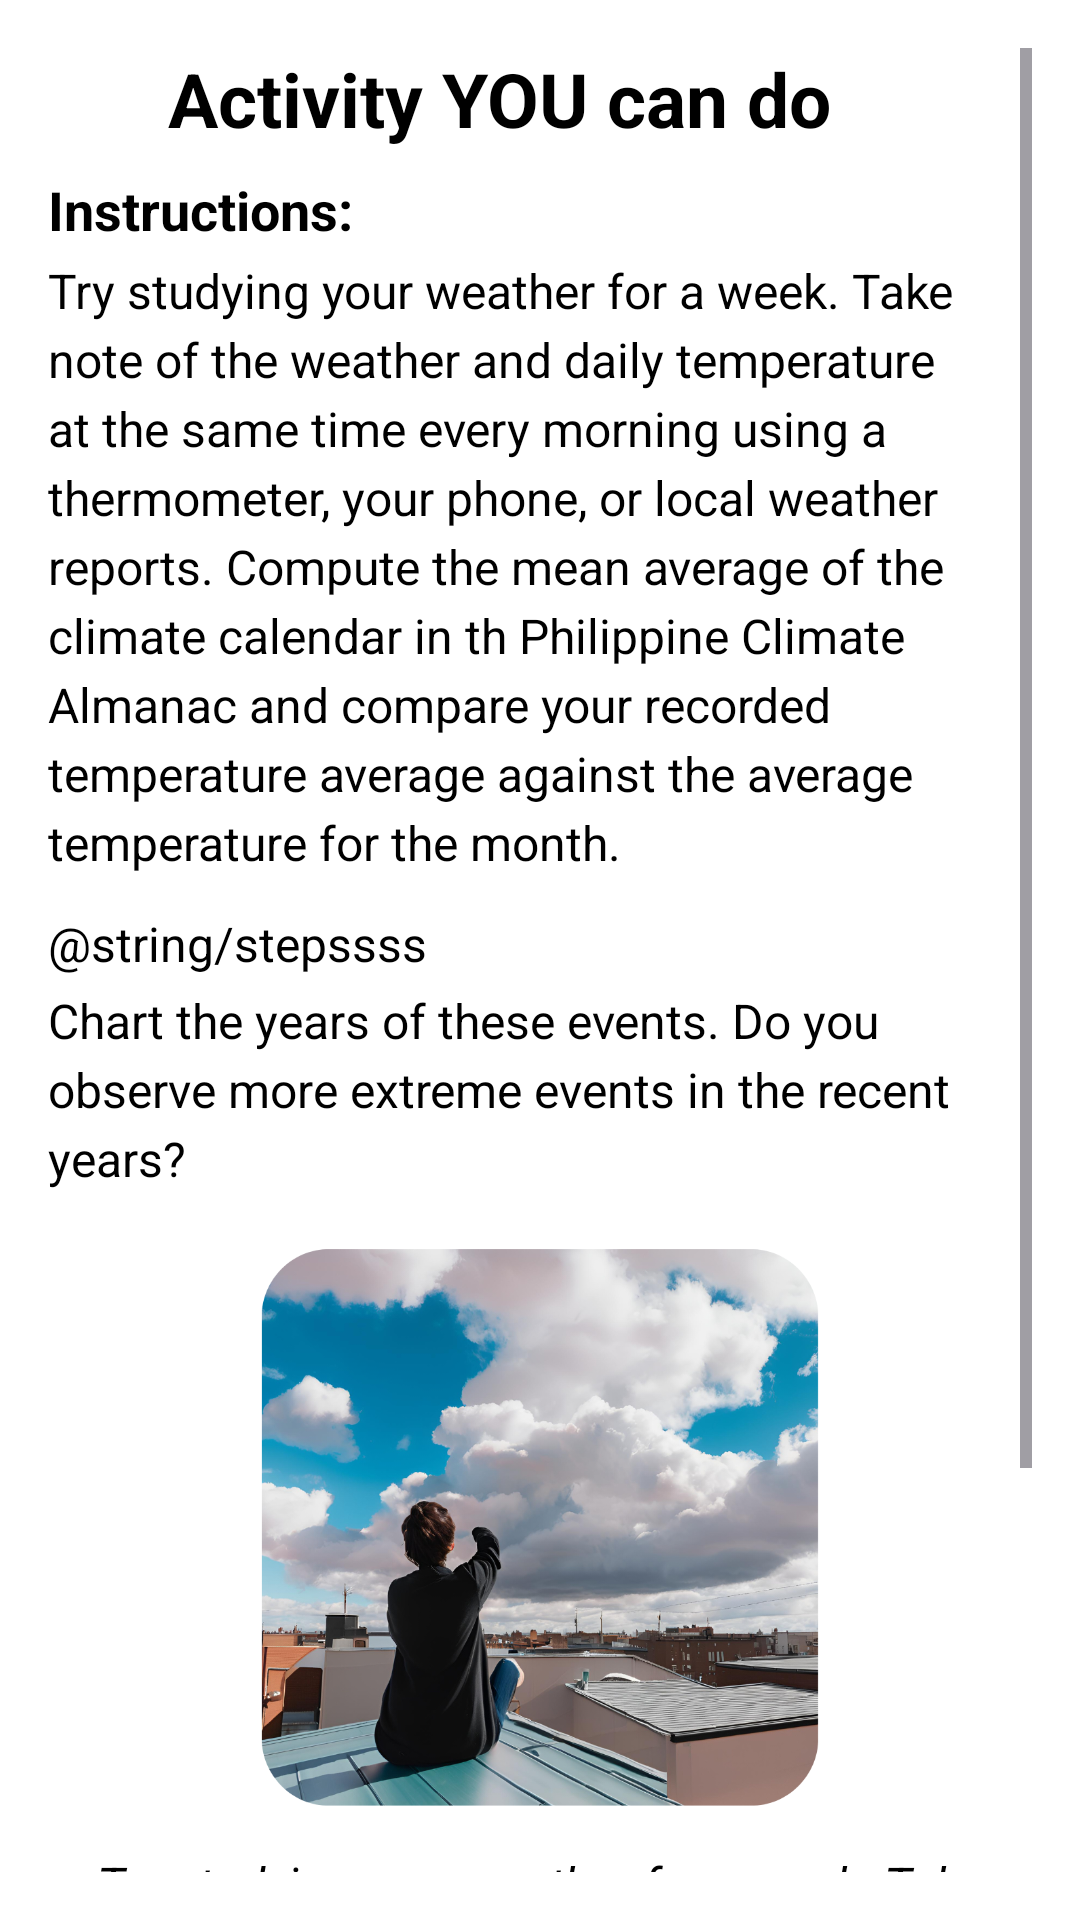

Produce the Android XML layout that renders to this screen, including the resource entries it uses.
<!-- AndroidManifest.xml: application theme Theme.Navbar -->
<!-- res/layout/activity_weather.xml -->
<?xml version="1.0" encoding="utf-8"?>
<ScrollView xmlns:android="http://schemas.android.com/apk/res/android"
    xmlns:app="http://schemas.android.com/apk/res-auto"
    android:layout_width="match_parent"
    android:layout_height="match_parent"
    android:padding="16dp"
    android:background="@android:color/white">

    <LinearLayout
        android:layout_width="match_parent"
        android:layout_height="wrap_content"
        android:orientation="vertical">

        
        <LinearLayout
            android:layout_width="match_parent"
            android:layout_height="wrap_content"
            android:orientation="horizontal"
            android:gravity="start|center_vertical"
            android:paddingBottom="8dp">

            
            <ImageView
                android:id="@+id/backArrow"
                android:layout_width="32dp"
                android:layout_height="32dp"
                android:contentDescription="Back Arrow"
                android:src="@drawable/left_arrow"
                android:padding="4dp"
                android:layout_marginEnd="8dp"
                android:background="?attr/selectableItemBackgroundBorderless"
                app:tint="@color/black" />

            
            <TextView
                android:layout_width="wrap_content"
                android:layout_height="wrap_content"
                android:text="@string/activity"
                android:textSize="25sp"
                android:textStyle="bold"
                android:textColor="@android:color/black" />
        </LinearLayout>

        
        <TextView
            android:layout_width="wrap_content"
            android:layout_height="wrap_content"
            android:text="@string/instructions"
            android:textSize="18sp"
            android:textStyle="bold"
            android:textColor="@android:color/black"
            android:paddingBottom="4dp" />

        <TextView
            android:layout_width="wrap_content"
            android:layout_height="wrap_content"
            android:text="@string/instructiontxtss"
            android:textSize="16sp"
            android:lineSpacingExtra="4dp"
            android:textColor="@android:color/black"
            android:paddingBottom="12dp" />

        
        <TextView
            android:layout_width="wrap_content"
            android:layout_height="wrap_content"
            android:text="@string/stepssss"
            android:textSize="16sp"
            android:textColor="@android:color/black"
            android:paddingBottom="4dp" />

        <TextView
            android:layout_width="wrap_content"
            android:layout_height="wrap_content"
            android:text="@string/stepsssss"
            android:textSize="16sp"
            android:lineSpacingExtra="4dp"
            android:textColor="@android:color/black"
            android:paddingBottom="12dp" />

        
        <ImageView
            android:layout_width="match_parent"
            android:layout_height="200dp"
            android:src="@drawable/weathers"
            android:scaleType="centerCrop"
            android:contentDescription="@string/eme"
            android:layout_marginBottom="8dp" />

        
        <TextView
            android:layout_width="wrap_content"
            android:layout_height="wrap_content"
            android:text="@string/belowss"
            android:textSize="16sp"
            android:textColor="@android:color/black"
            android:textStyle="italic"
            android:gravity="center"
            android:paddingBottom="16dp" />

        
        <TextView
            android:layout_width="wrap_content"
            android:layout_height="wrap_content"
            android:text="@string/acknowledge"
            android:textSize="16sp"
            android:textStyle="bold"
            android:textColor="@android:color/black"
            android:paddingTop="5dp"
            android:paddingBottom="4dp" />

        <TextView
            android:layout_width="wrap_content"
            android:layout_height="wrap_content"
            android:text="@string/lastss"
            android:textSize="14sp"
            android:textStyle="italic"
            android:paddingTop="1dp"
            android:textColor="@android:color/black"
            android:lineSpacingExtra="4dp" />
    </LinearLayout>
</ScrollView>
<!-- resources referenced by this layout -->
<resources>
  <color name="black">#FF000000</color>
  <!-- drawable weathers: png bitmap (drawable, 749815 bytes) -->
  <string name="acknowledge">Acknowledgments</string>
  <string name="activity">Activity YOU can do</string>
  <string name="belowss">Try studying your weather for a week. Take note of the weather and daily temperature at the same time every morning using a thermometer, your phone, or local weather reports.</string>
  <string name="eme">Terrarium Image</string>
  <string name="instructions">Instructions:</string>
  <string name="instructiontxtss">"Try studying your weather for a week. Take note of the weather and daily temperature at the same time every morning using a thermometer, your phone, or local weather reports. Compute the mean average of the climate calendar in th Philippine Climate Almanac and compare your recorded temperature average against the average temperature for the month. "</string>
  <string name="lastss">This app is informed by insights from Klimaalam written by Raissa Rivera Falgui illustrated by Harry Monzo (2022).</string>
  <string name="stepsssss">Chart the years of these events. Do you observe more extreme events in the recent years?</string>
  <style name="Theme.Navbar" parent="Base.Theme.Navbar" />
  <style name="Base.Theme.Navbar" parent="Theme.Material3.DayNight.NoActionBar">
          <item name="colorPrimary">@color/custom_primary</item>
          
      </style>
  <color name="custom_primary">#FFFFFFFF</color>
</resources>
